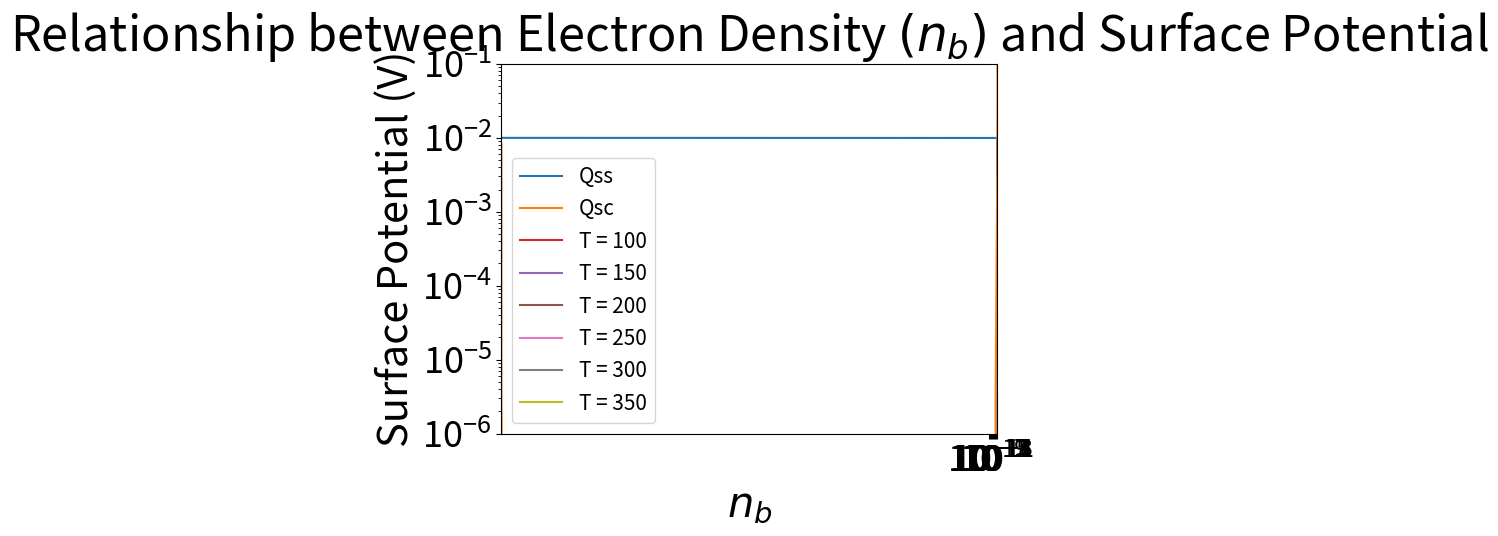

Python code for this plot:
import numpy as np
import matplotlib.pyplot as plt
import scipy.optimize

# Constants
e = 1.602 * 10 ** - 19  # Fundamental unit of charge
k = 8.617 * 10 ** (-5)
eps = 11.5 * e / 100  # Electrical permittivity of silicon in correct units




def ohm(voltage,T):
    return voltage / (k * T)

def LD (T,eps,pb):
    return (np.sqrt(k * T * eps / (pb * e **2)))

def Qss(voltage,E,T,Nt):
    return Nt * (1 - 1 / (1 + np.exp((E - voltage) / (k * T))))

def Qsc(voltage,T,eps,nb,pb,function1,function2):
    # function 1 is ohm(), function2 is LD()
    return (eps * np.sqrt(2) * k * T / (e * function2(T,eps,pb)) * ((np.exp(-function1(voltage,T)) + function1(voltage,T) - 1) +
    (nb / pb) * (np.exp(function1(voltage,T)) - function1(voltage,T) - 1)) ** (1 / 2))

def intersection(voltage,E,T,Nt,nb,pb,function1,function2,function3,function4):
    # function1 is Qss, function2 is Qsc, function3 is ohm, function4 is LD
    Plot1 = function1(voltage,E,T,Nt)
    Plot2 = function2(voltage,T,eps,nb,pb,function3,function4)
    return(Plot2-Plot1)

def IntersectionGraph(voltage,E,T,Nt,nb,pb,eps,function1,function2,function3,function4):
    # function 1 is Qss(), function 2 is Qsc(), function3() is ohm, function 4 is LD
    Qss = function1(voltage,E,T,Nt)
    Qsc = function2(voltage,T,eps,nb,pb,function3,function4)

    plt.plot(voltage, Qss, label='Qss')
    plt.plot(voltage, Qsc, label='Qsc')
    plt.yscale("log")
    plt.ylim(1*10**-6,1*10**-1)
    plt.xlim(-0.12,0.6)
    plt.legend()
    plt.xlabel('Surface Potential (V)', fontsize = 22)
    plt.ylabel(r'Surface Charge C$\cdot$ cm$^{-2}$', fontsize = 22)
    plt.xticks(fontsize = 20)
    plt.yticks(fontsize = 20)
    plt.title(r'Tracking $Q_{ss}$ amd $Q_{sc}$ as functions of voltage', fontsize = 26)
    plt.show()
    return



def VvsE(Resolution,EStart,T,Nt,nb,pb,function1,function2,function3,function4):
    # function1 is Qss, function2 is Qsc, function3 is ohm, function4 is LD
    VArray = np.zeros(Resolution)
    EArray = np.zeros(Resolution)

    for x in range(1, Resolution):
        E = EStart + 0.01 * x
        Intersect = scipy.optimize.bisect(intersection, 0, 2, args=(E,T,Nt,nb,pb,function1,function2,function3,function4), xtol=1.0e-5, maxiter=400)
        VArray[x] = Intersect
        EArray[x] = E

    plt.plot(EArray, VArray)
    plt.xlabel(r'Energy Difference (V)', fontsize=15)
    plt.ylabel('Surface Potential (V)', fontsize=15)
    plt.xticks(fontsize=12)
    plt.yticks(fontsize=12)
    plt.title('Relationship Between E and Surface Potential', fontsize=17)
    plt.show()
    return

def VvsPb(Resolution,pbStart,E,T,Nt,function1,function2,function3,function4):
    VArray = np.array([])
    pbArray = np.array([])

    T = 100
    for x in range(Resolution):
        nb = 1 * 10 ** (pbStart - 3)
        pb = 10 ** (pbStart + 0.1 * x) # This keeps the ratio between nb and pb the same

        Intersect = scipy.optimize.bisect(intersection, 0, 20, args=(E,T,Nt,nb,pb,function1,function2,function3,function4), xtol=1.0e-5, maxiter=400)
        VArray = np.append(VArray, Intersect)
        pbArray = np.append(pbArray,pb)
    plt.plot(pbArray,VArray, label = 'T = 100')

    VArray = np.array([])
    pbArray = np.array([])
    T = 150
    for x in range(Resolution):
        nb = 1 * 10 ** (pbStart - 3)
        pb = 10 ** (pbStart + 0.1 * x) # This keeps the ratio between nb and pb the same

        Intersect = scipy.optimize.bisect(intersection, 0, 20, args=(E,T,Nt,nb,pb,function1,function2,function3,function4), xtol=1.0e-5, maxiter=400)
        VArray = np.append(VArray, Intersect)
        pbArray = np.append(pbArray,pb)
    plt.plot(pbArray,VArray, label = 'T = 150')

    VArray = np.array([])
    pbArray = np.array([])
    T = 200
    for x in range(Resolution):
        nb = 1 * 10 ** (pbStart - 3)
        pb = 10 ** (pbStart + 0.1 * x) # This keeps the ratio between nb and pb the same

        Intersect = scipy.optimize.bisect(intersection, 0, 20, args=(E,T,Nt,nb,pb,function1,function2,function3,function4), xtol=1.0e-5, maxiter=400)
        VArray = np.append(VArray, Intersect)
        pbArray = np.append(pbArray,pb)
    plt.plot(pbArray,VArray, label = 'T = 200')

    VArray = np.array([])
    pbArray = np.array([])
    T = 250
    for x in range(Resolution):
        nb = 1 * 10 ** (pbStart - 3)
        pb = 10 ** (pbStart + 0.1 * x) # This keeps the ratio between nb and pb the same

        Intersect = scipy.optimize.bisect(intersection, 0, 20, args=(E,T,Nt,nb,pb,function1,function2,function3,function4), xtol=1.0e-5, maxiter=400)
        VArray = np.append(VArray, Intersect)
        pbArray = np.append(pbArray,pb)
    plt.plot(pbArray,VArray, label = 'T = 250')

    VArray = np.array([])
    pbArray = np.array([])
    T = 300
    for x in range(Resolution):
        nb = 1 * 10 ** (pbStart - 3)
        pb = 10 ** (pbStart + 0.1 * x) # This keeps the ratio between nb and pb the same

        Intersect = scipy.optimize.bisect(intersection, 0, 20, args=(E,T,Nt,nb,pb,function1,function2,function3,function4), xtol=1.0e-5, maxiter=400)
        VArray = np.append(VArray, Intersect)
        pbArray = np.append(pbArray,pb)
    plt.plot(pbArray,VArray, label = 'T = 300')

    VArray = np.array([])
    pbArray = np.array([])
    T = 350
    for x in range(Resolution):
        nb = 1 * 10 ** (pbStart - 3)
        pb = 10 ** (pbStart + 0.1 * x) # This keeps the ratio between nb and pb the same

        Intersect = scipy.optimize.bisect(intersection, 0, 20, args=(E,T,Nt,nb,pb,function1,function2,function3,function4), xtol=1.0e-5, maxiter=400)
        VArray = np.append(VArray, Intersect)
        pbArray = np.append(pbArray,pb)
    plt.plot(pbArray,VArray, label = 'T = 350')


    plt.legend(fontsize = 15)
    plt.xscale('log')
    plt.xlabel(r'$n_b$', fontsize = 30)
    plt.ylabel('Surface Potential (V)', fontsize = 30)
    plt.xticks(fontsize = 26)
    plt.yticks(fontsize = 26)
    plt.title(r'Relationship between Electron Density $(n_b)$ and Surface Potential', fontsize = 35)
    plt.show()
    return

def VvsNb(Resolution,nbStart,E,T,Nt,function1,function2,function3,function4):
    VArray = np.array([])
    nbArray = np.array([])

    for x in range(Resolution):
        nb = 1 * 10 ** (nbStart + 0.1 * x)
        pb = nb * 1000 # This keeps the ratio between nb and pb the same

        Intersect = scipy.optimize.bisect(intersection, 0, 20, args=(E,T,Nt,nb,pb,function1,function2,function3,function4), xtol=1.0e-5, maxiter=400)
        VArray = np.append(VArray, Intersect)
        nbArray = np.append(nbArray,nb)

    plt.plot(nbArray,VArray)
    plt.xscale('log')
    plt.xlabel(r'$n_b$', fontsize = 30)
    plt.ylabel('Surface Potential (V)', fontsize = 30)
    plt.xticks(fontsize = 26)
    plt.yticks(fontsize = 26)
    plt.title(r'Relationship between Electron Density $(n_b)$ and Surface Potential', fontsize = 35)
    plt.show()
    return

def VvsT(Resolution,TStart,E,Nt,nb,pb,function1,function2,function3,function4):
    VArray = np.array([])
    TArray = np.array([])

    for y in range(5):
        E = y * 0.1
        for x in range(Resolution):
            T = TStart + x #This will be set to start at 100 and end at 600 to match the cross in the later EvsT heat map
            Intersect = scipy.optimize.bisect(intersection, 0, 20, args=(E,T,Nt,nb,pb,function1,function2,function3,function4), xtol=1.0e-5, maxiter=400)
            VArray = np.append(VArray, Intersect)
            TArray = np.append(TArray,T)


    plt.plot(TArray,VArray)
    plt.xlabel(r'$Temperature (k)$', fontsize = 30)
    plt.ylabel('Surface Potential (V)', fontsize = 30)
    plt.xticks(fontsize = 26)
    plt.yticks(fontsize = 26)
    plt.title(r'Relationship between Temperature and Surface Potential', fontsize = 35)
    plt.show()
    return

# Heat maps are here
def EAndTMap(Estart,Eend,Tstart,Tend,Nt,nb,pb,function1,function2,function3,function4):
    DE = 0.005
    DT = 1
    ELen = int((Eend-Estart) / DE)
    TLen = int((Tend - Tstart) / DT)
    EArray = np.linspace(Estart,Eend,ELen)
    TArray = np.linspace(Tstart,Tend,TLen)
    VArray = np.zeros((ELen,TLen))
    for x in range(ELen):
        E = EArray[x]

        for y in range(TLen):
            T = TArray[y]
            intersect = scipy.optimize.bisect(intersection, 0, 1, args=(E,T,Nt,nb,pb,function1,function2,function3,function4),  xtol=1.0e-5, maxiter=400)
            VArray[x,y] = intersect

    plt.pcolormesh(TArray, EArray, VArray, shading='auto')
    clb = plt.colorbar()
    clb.set_label('Surface Potential (V)', size = 40)
    clb.ax.tick_params(labelsize= 34)
    plt.xlabel('Temperature (k)', fontsize= 40)
    plt.xticks(fontsize= 34)
    # plt.xticks(np.arange(Estart,Eend,step=0.1))
    plt.ylabel('Energy Difference (V)', fontsize= 40)
    plt.yticks(fontsize= 34)
    # plt.title('Surface Potential as a Function of Temperature and Energy Difference', fontsize=25)
    plt.show()
    return

def NbvsPb(nbStart,nbEnd,pbRes,E,T,Nt,function1,function2,function3,function4):
    Dnb = 0.1
    Dpb = 0.01
    nbLen = int((nbEnd-nbStart) / Dnb)
    pbLen = int((pbRes) / Dpb)
    nbArray = np.logspace(nbStart, nbEnd, nbLen)
    pbArray = np.logspace(nbStart + 3, nbEnd + pbRes, pbLen)
    VArray = np.zeros((nbLen, pbLen))

    for x in range(nbLen):
        nb = nbArray[x]

        for y in range(pbLen):
            pb = pbArray[y]
            intersect = scipy.optimize.bisect(intersection, 0, 10, args=(E,T,Nt,nb,pb,function1,function2,function3,function4),  xtol=1.0e-5, maxiter=400)
            V = intersect
            VArray[x,y] = V

    print(VArray[25,25])
    plt.pcolormesh(pbArray,nbArray,VArray, shading = 'auto')
    clb = plt.colorbar()
    clb.ax.tick_params(labelsize=34)
    clb.set_label('Surface Potential (V)', fontsize = 40)
    plt.xscale('log')
    plt.yscale('log')
    plt.xlabel(r'$p_b$',fontsize = 40)
    plt.xticks(fontsize = 34)
    plt.ylabel(r'$n_b$', fontsize = 40)
    plt.yticks(fontsize = 34)
    plt.show()
    return

def TvsPb(TStart,TEnd,pbStart,pbEnd,E,Nt,function1,function2,function3,function4):
    DT = 1
    Dpb = 0.05

    TLen = int((TEnd - TStart) / DT)
    pbLen = int((pbEnd - pbStart) / Dpb)
    TArray = np.linspace(TStart, TEnd, TLen)
    pbArray = np.logspace(pbStart, pbEnd, pbLen)
    VArray = np.zeros((TLen, pbLen))

    for x in range(TLen):
        T = TArray[x]

        for y in range(pbLen):
            pb = pbArray[y]
            nb = pb/1000 # Note that the ratio of nb and pb is kept constant here
            intersect = scipy.optimize.bisect(intersection, 0, 10, args=(E,T,Nt,nb,pb,function1,function2,function3,function4),  xtol=1.0e-5, maxiter=400)
            V = intersect
            VArray[x,y] = V
    yticks = np.arange(TStart,TEnd,50)
    plt.pcolormesh(pbArray,TArray,VArray, shading = 'auto')
    clb = plt.colorbar()
    clb.set_label('Surface Potential (V)', size = 40)
    clb.ax.tick_params(labelsize= 34)
    plt.xscale('log')
    plt.xlabel(r'$p_b$',fontsize = 40)
    plt.xticks(fontsize = 34)
    plt.ylabel('Temperature (K)', fontsize = 40)
    plt.yticks(yticks,fontsize = 34)
    plt.show()
    return

def EvsPb(EStart,EEnd,pbStart,pbEnd,T,Nt,function1,function2,function3,function4):
    DE = 0.01
    Dpb = 0.05

    ELen = int((EEnd - EStart) / DE)
    pbLen = int((pbEnd - pbStart) / Dpb)
    EArray = np.linspace(EStart, EEnd, ELen)
    pbArray = np.logspace(pbStart, pbEnd, pbLen)
    VArray = np.zeros((ELen, pbLen))

    for x in range(ELen):
        E = EArray[x]

        for y in range(pbLen):
            pb = pbArray[y]
            nb = pb/1000 # Note that the ratio of nb and pb is kept constant here
            intersect = scipy.optimize.bisect(intersection, 0, 10, args=(E,T,Nt,nb,pb,function1,function2,function3,function4),  xtol=1.0e-5, maxiter=400)
            V = intersect
            VArray[x,y] = V

    plt.pcolormesh(pbArray,EArray,VArray, shading = 'auto')
    clb = plt.colorbar()
    clb.set_label('Surface Potential (V)', size = 40)
    clb.ax.tick_params(labelsize=34)
    plt.xscale('log')
    plt.xlabel(r'$p_b$',fontsize = 40)
    plt.xticks(fontsize = 34)
    plt.ylabel('Energy Difference', fontsize = 40)
    plt.yticks(fontsize = 34)
    plt.show()
    return

# These are the default parameters that will be used in each function. Change them here or when you call the function
Nt = 1.0 * 10 ** -2  # Available surface states per unit area
E = 0.2
T = 293.15  # Temperature in kelvin (Used STP...need's updating)
pb = 1.0 * 10 ** 15
nb = 1.0 * 10 ** 10
V = np.arange(-0.11, 1, 0.0001)

# Call the functions here
IntersectionGraph(V,0.2,T,Nt,nb,pb,eps,Qss,Qsc,ohm,LD)
VvsNb(100,5,E,T,Nt,Qss,Qsc,ohm,LD) # nb start is the power of nb. So nbStart = 7 would set nb to 10^7
# VvsE(150,-0.4,293.15,Nt,nb,pb,Qss,Qsc,ohm,LD)
# VvsT(500,100,E,Nt,nb,pb,Qss,Qsc,ohm,LD) #VvsT(Resolution,TStart,E,Nt,nb,pb,function1,function2,function3,function4)
VvsPb(150,8,E,T,Nt,Qss,Qsc,ohm,LD)
# EAndTMap(-0.5,1,100,600,Nt,nb,pb,Qss,Qsc,ohm,LD) # Paramerters (Estart,Eend,Tstart,Tend...)
# NbvsPb(5,18,3,E,T,Nt,Qss,Qsc,ohm,LD)
# TvsPb(100,351,8,18,E,Nt,Qss,Qsc,ohm,LD)
# EvsPb(-0.5,1.0,8,18,T,Nt,Qss,Qsc,ohm,LD)